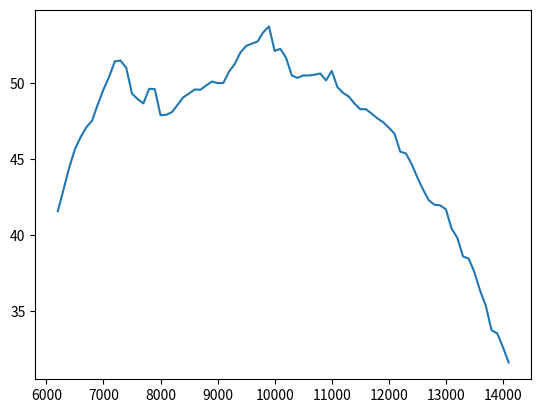

This figure's Python source:
import numpy as np
import matplotlib.pyplot as plt

class PTN():
    def __init__(self, overrides={}):
        # 6200:100:14100
        self.torque_mod = 1
        self.rpm_range = np.array([*range(6200, 14100 + 100, 100)])
        self.torque_curve = self.torque_mod * np.array([41.57, 42.98, 44.43, 45.65, 46.44, 47.09, 47.52, 48.58, 49.57, 50.41, 51.43, 51.48, 51, 49.311, 48.94, 48.66, 49.62, 49.60, 47.89, 47.91, 48.09, 48.57, 49.07, 49.31, 49.58, 49.56, 49.84, 50.10, 50.00, 50.00, 50.75, 51.25, 52.01, 52.44, 52.59, 52.73, 53.34, 53.72,
                             52.11, 52.25, 51.66, 50.5, 50.34, 50.50, 50.50, 50.55, 50.63, 50.17, 50.80, 49.73, 49.35, 49.11, 48.65, 48.28, 48.28, 47.99, 47.68, 47.43, 47.07, 46.67, 45.49, 45.37, 44.67, 43.8, 43.0, 42.3, 42.00, 41.96, 41.70, 40.43, 39.83, 38.60, 38.46, 37.56, 36.34, 35.35, 33.75, 33.54, 32.63, 31.63])
        self.primary_reduction = 76/36
        self.gear_ratios = [33/12, 32/16, 30/18, 26/18, 30/23, 29/24]
        self.num_gears = len(self.gear_ratios)
        self.final_drive = 37/11
        self.shiftpoint = 12500
        self.drivetrain_losses = 0.85
        self.shift_time = 0.25 #seconds
        self.diff_locked = False; #False - open, True - closed

        for key in overrides.keys():
            val = overrides[key]

            try:
                setattr(self, key, val)
            except:
                exit("Ahhhh")
        self.compute_deriv_params()
        self.convert_units()
    
    def compute_deriv_params(self):
        pass

    def convert_units(self):
        pass

if __name__ == "__main__":
    a = PTN()
    fig, ax = plt.subplots()

    ax.plot(a.rpm_range, a.torque_curve)
    plt.show()